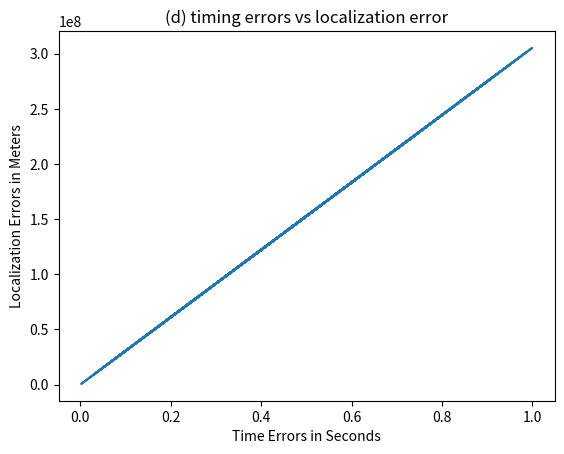

This chart was generated by the following Python code:
import numpy as np
import matplotlib.pyplot as plt

speed_of_light = 3 * pow(10, 8)
user_loc = np.array([100, 100, 100])

satellite_1_loc = np.array([120, 220, 10000])
satellite_2_loc = np.array([220, 320, 10040])
satellite_3_loc = np.array([450, 760, 10550])
satellite_4_loc = np.array([90, 1220, 10300])
satellite_5_loc = np.array([560, 5720, 10400])

distance_u_1 = abs(np.linalg.norm(satellite_1_loc - user_loc))
distance_u_2 = abs(np.linalg.norm(satellite_2_loc - user_loc))
distance_u_3 = abs(np.linalg.norm(satellite_3_loc - user_loc))
distance_u_4 = abs(np.linalg.norm(satellite_4_loc - user_loc))
distance_u_5 = abs(np.linalg.norm(satellite_5_loc - user_loc))

time_u_1 = distance_u_1 / speed_of_light
time_u_2 = distance_u_2 / speed_of_light
time_u_3 = distance_u_3 / speed_of_light
time_u_4 = distance_u_4 / speed_of_light
time_u_5 = distance_u_5 / speed_of_light

#a
print(
    '(a) Calculate the time it takes for a signal to arrive from each one of these satellites to the user?',
    '\nSatellite 1 - ', time_u_1 , 's',
    '\nSatellite 2 - ', time_u_2 , 's', 
    '\nSatellite 3 - ', time_u_3 , 's', 
    '\nSatellite 4 - ', time_u_4 , 's', 
    '\nSatellite 5 - ', time_u_5 , 's'
)

# Time taken by signal to reach the user device is almost in micro-seconds


A = np.array([
    [2*(satellite_2_loc[0] - satellite_1_loc[0]), 2*(satellite_2_loc[1] - satellite_1_loc[1]), 2*(satellite_2_loc[2] - satellite_1_loc[2])],
    [2*(satellite_3_loc[0] - satellite_2_loc[0]), 2*(satellite_3_loc[1] - satellite_2_loc[1]), 2*(satellite_3_loc[2] - satellite_2_loc[2])],
    [2*(satellite_4_loc[0] - satellite_3_loc[0]), 2*(satellite_4_loc[1] - satellite_3_loc[1]), 2*(satellite_4_loc[2] - satellite_3_loc[2])]
])

b = np.array([
    [(distance_u_1**2 - distance_u_2**2) - (satellite_1_loc[0]**2 - satellite_2_loc[0]**2) - (satellite_1_loc[1]**2 - satellite_2_loc[1]**2) - (satellite_1_loc[2]**2 - satellite_2_loc[2]**2)],
    [(distance_u_2**2 - distance_u_3**2) - (satellite_2_loc[0]**2 - satellite_3_loc[0]**2) - (satellite_2_loc[1]**2 - satellite_3_loc[1]**2) - (satellite_2_loc[2]**2 - satellite_3_loc[2]**2)],
    [(distance_u_3**2 - distance_u_4**2) - (satellite_3_loc[0]**2 - satellite_4_loc[0]**2) - (satellite_3_loc[1]**2 - satellite_4_loc[1]**2) - (satellite_3_loc[2]**2 - satellite_4_loc[2]**2)]
])

x1 = np.linalg.inv((np.dot(A.transpose(), A))) 
x2 = np.dot(A.transpose(), b)

user_loc_calculated = np.dot(x1, x2)

print(
    '\n(b) Use the satellite locations and the times to find out the location of the user. Check whether it is coming exactly as (100,100,100)?', 
    '\nx -', user_loc_calculated[0][0], 
    '\ny -', user_loc_calculated[1][0], 
    '\nz -', user_loc_calculated[2][0]
)

#Using the times calculated in (a) and the satellite locations we get the user location very close to the considered location


def distanceError(rand_time_error):
    distance_1 = distance_u_1 - rand_time_error * speed_of_light
    distance_2 = distance_u_2 - rand_time_error * speed_of_light
    distance_3 = distance_u_3 - rand_time_error * speed_of_light
    distance_4 = distance_u_4 - rand_time_error * speed_of_light
    distance_5 = distance_u_5 - rand_time_error * speed_of_light #fifth satellite data is not being used as we ourself are considering some random time error

    A = np.array([
        [2*(satellite_2_loc[0] - satellite_1_loc[0]), 2*(satellite_2_loc[1] - satellite_1_loc[1]), 2*(satellite_2_loc[2] - satellite_1_loc[2])],
        [2*(satellite_3_loc[0] - satellite_2_loc[0]), 2*(satellite_3_loc[1] - satellite_2_loc[1]), 2*(satellite_3_loc[2] - satellite_2_loc[2])],
        [2*(satellite_4_loc[0] - satellite_3_loc[0]), 2*(satellite_4_loc[1] - satellite_3_loc[1]), 2*(satellite_4_loc[2] - satellite_3_loc[2])]
    ])

    b = np.array([
        [(distance_1**2 - distance_2**2) - (satellite_1_loc[0]**2 - satellite_2_loc[0]**2) - (satellite_1_loc[1]**2 - satellite_2_loc[1]**2) - (satellite_1_loc[2]**2 - satellite_2_loc[2]**2)],
        [(distance_2**2 - distance_3**2) - (satellite_2_loc[0]**2 - satellite_3_loc[0]**2) - (satellite_2_loc[1]**2 - satellite_3_loc[1]**2) - (satellite_2_loc[2]**2 - satellite_3_loc[2]**2)],
        [(distance_3**2 - distance_4**2) - (satellite_3_loc[0]**2 - satellite_4_loc[0]**2) - (satellite_3_loc[1]**2 - satellite_4_loc[1]**2) - (satellite_3_loc[2]**2 - satellite_4_loc[2]**2)]
    ])

    x1 = np.linalg.inv((np.dot(A.transpose(), A))) 
    x2 = np.dot(A.transpose(), b)
    user_loc_calculated = np.dot(x1, x2)

    new_user_loc_calculated = np.array([user_loc_calculated[0][0], user_loc_calculated[1][0], user_loc_calculated[2][0]])
    distance_error = abs(np.linalg.norm(new_user_loc_calculated - user_loc))
    return distance_error

rand_time_error = np.random.random()
distance_error = distanceError(rand_time_error)
print('\n(c) Check how much location inaccuracy it showing up?\ntime error - ', rand_time_error, 's, location inaccuracy - ', distance_error)
#the distance inaccuracy is too high when the time error is high

distance_error_list = []
# time_error_list = [pow(10, -9), pow(10, -6), pow(10, -3), 1]
time_error_list = np.random.rand(100)

for time_error in time_error_list:
    distance_error_list.append(distanceError(time_error))

#d
average_localization_error = sum(distance_error_list)/len(distance_error_list)
print('\n(d) Take the average localization errors = ', average_localization_error)

plt.figure(num=0, dpi=120)
plt.title('(d) timing errors vs localization error')
plt.xlabel('Time Errors in Seconds')
plt.ylabel('Localization Errors in Meters')

plt.plot(time_error_list, distance_error_list)
plt.show()

#the plot of the time error and localisation error plot increases with increasing time error